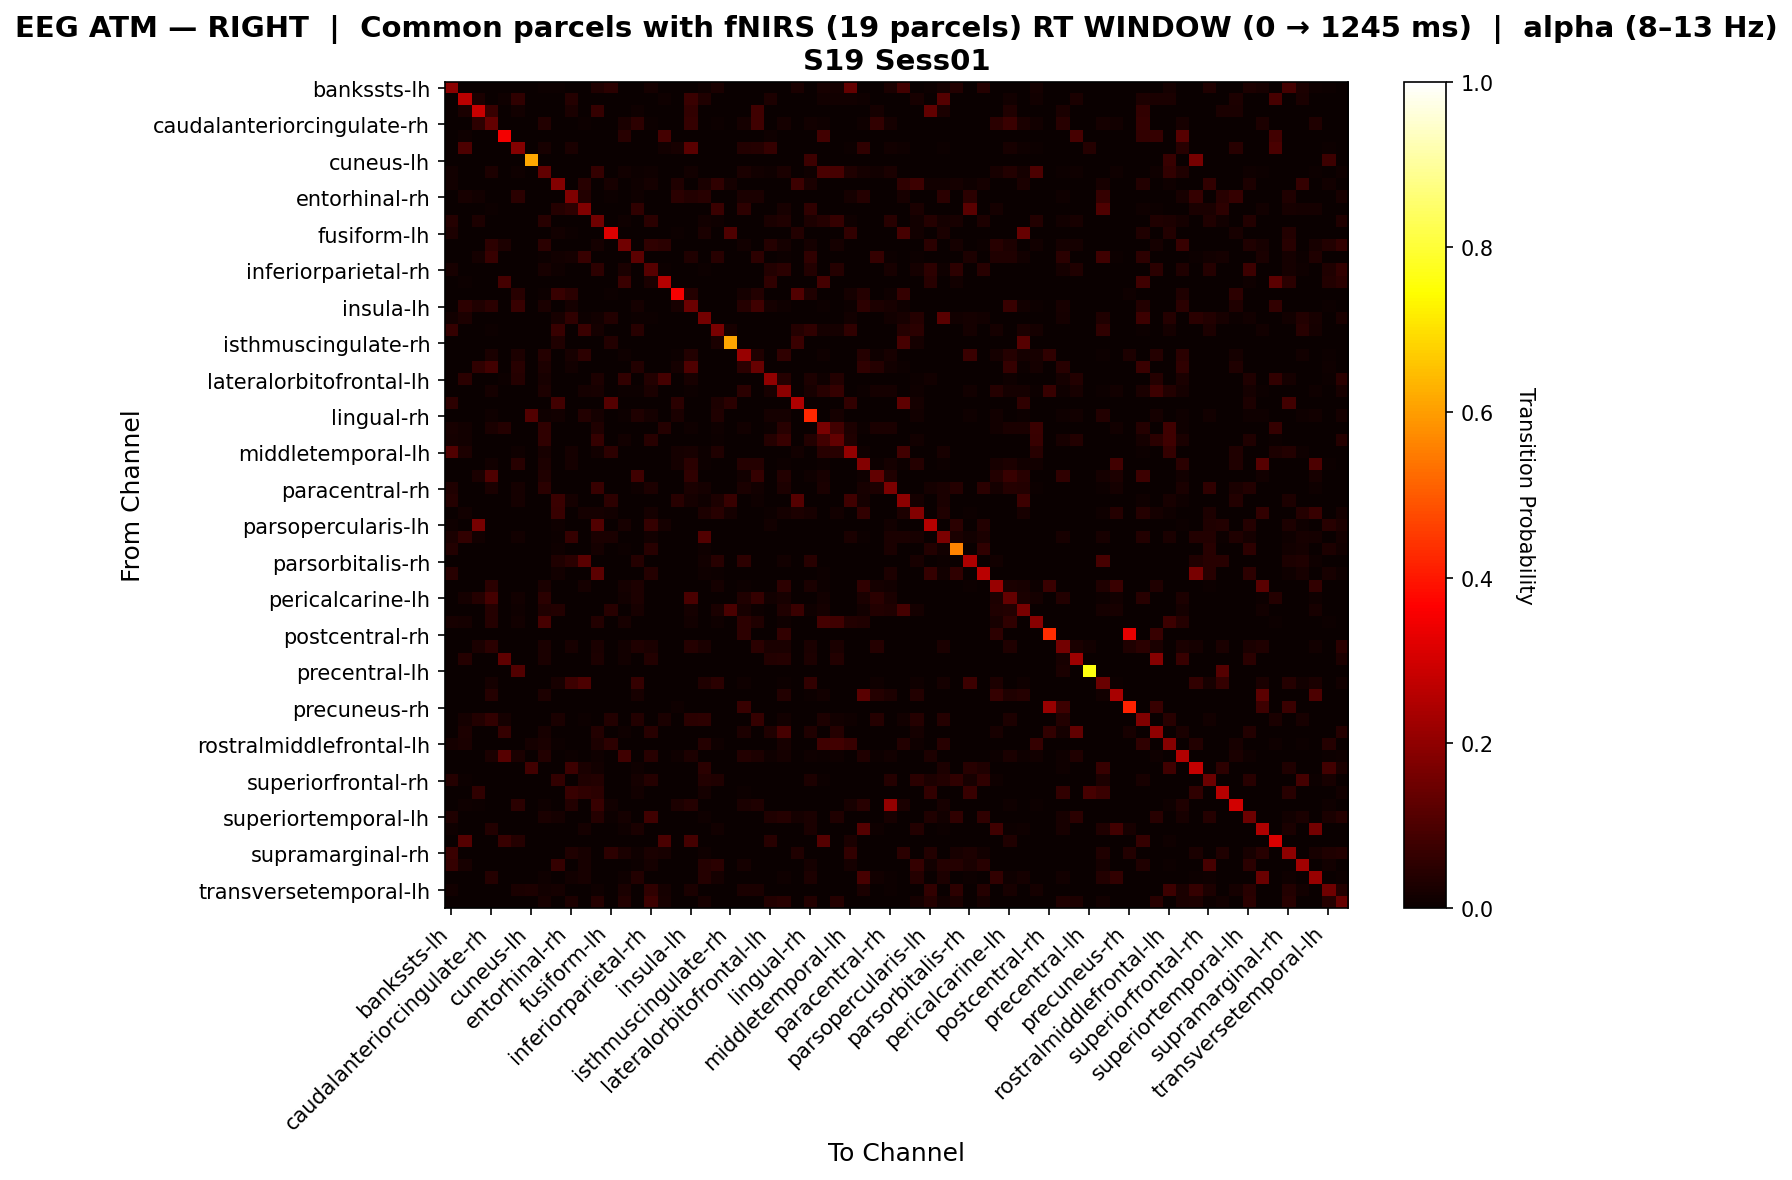

The table this chart was drawn from, first rows:
, bankssts-lh, bankssts-rh, caudalanteriorcingulate-lh, caudalanteriorcingulate-rh, caudalmiddlefrontal-lh, caudalmiddlefrontal-rh, cuneus-lh, cuneus-rh, entorhinal-lh, entorhinal-rh, frontalpole-lh, frontalpole-rh, fusiform-lh, fusiform-rh, inferiorparietal-lh, inferiorparietal-rh, inferiortemporal-lh, inferiortemporal-rh, insula-lh, insula-rh, isthmuscingulate-lh, isthmuscingulate-rh, lateraloccipital-lh
bankssts-lh, 0.1943, 0.0, 0.0, 0.0, 0.0, 0.0, 0.0, 0.007102, 0.007102, 0.0, 0.0, 0.03267, 0.0493, 0.0, 0.0, 0.01705, 0.0, 0.0, 0.0, 0.01136, 0.02699, 0.0, 0.0
bankssts-rh, 0.0, 0.2631, 0.02365, 0.0, 0.01082, 0.0549, 0.0, 0.0, 0.0, 0.04054, 0.0, 0.0, 0.0, 0.0, 0.0, 0.0, 0.008658, 0.0, 0.07048, 0.03378, 0.0, 0.0, 0.0
caudalanteriorcingulate-lh, 0.0, 0.02652, 0.2851, 0.0687, 0.0, 0.01515, 0.0, 0.0, 0.0, 0.02652, 0.0, 0.06439, 0.0, 0.0, 0.01145, 0.0, 0.0, 0.0, 0.06107, 0.0, 0.0, 0.0, 0.0
caudalanteriorcingulate-rh, 0.0, 0.0, 0.05102, 0.1356, 0.0, 0.0, 0.0, 0.03636, 0.0, 0.0, 0.006818, 0.0, 0.0, 0.02583, 0.05135, 0.007653, 0.0, 0.0, 0.06322, 0.0, 0.005682, 0.0, 0.01932
caudalmiddlefrontal-lh, 0.0, 0.01056, 0.0, 0.0, 0.3485, 0.0, 0.0, 0.0, 0.0, 0.0, 0.0, 0.0, 0.0, 0.04577, 0.0, 0.0, 0.08796, 0.0, 0.0, 0.0, 0.0, 0.0, 0.0
caudalmiddlefrontal-rh, 0.0, 0.1004, 0.002577, 0.002577, 0.0, 0.1817, 0.0, 0.02062, 0.0, 0.02577, 0.0, 0.0, 0.0, 0.0, 0.0, 0.0, 0.0119, 0.02191, 0.1183, 0.0, 0.0, 0.0, 0.03608
cuneus-lh, 0.0, 0.0, 0.0, 0.0, 0.0, 0.0, 0.6139, 0.0, 0.0, 0.0, 0.0, 0.0, 0.0, 0.0, 0.0, 0.0, 0.0, 0.0, 0.0, 0.0, 0.0, 0.0, 0.0
cuneus-rh, 0.0123, 0.0, 0.0, 0.03041, 0.0, 0.01014, 0.0, 0.1301, 0.0, 0.0, 0.0, 0.06257, 0.0, 0.0152, 0.004223, 0.01014, 0.0, 0.0008446, 0.01436, 0.0, 0.0, 0.0, 0.02618
entorhinal-lh, 0.01502, 0.0, 0.0, 0.0, 0.0, 0.0, 0.0, 0.0, 0.182, 0.0, 0.04675, 0.0, 0.02033, 0.0, 0.01016, 0.01717, 0.0, 0.03219, 0.0, 0.02642, 0.05759, 0.01717, 0.0
entorhinal-rh, 0.0, 0.02092, 0.01464, 0.0, 0.0, 0.05021, 0.0, 0.0, 0.0, 0.1787, 0.0363, 0.0, 0.004184, 0.0, 0.008251, 0.0, 0.0, 0.05021, 0.03766, 0.04455, 0.0, 0.0, 0.0262
frontalpole-lh, 0.0, 0.0, 0.0, 0.00625, 0.0, 0.0, 0.0, 0.0, 0.04219, 0.05085, 0.1795, 0.0, 0.003125, 0.0, 0.05817, 0.0, 0.0, 0.0, 0.0, 0.002825, 0.07187, 0.0, 0.05367
frontalpole-rh, 0.04098, 0.0, 0.03097, 0.0, 0.0, 0.0, 0.0, 0.04393, 0.0, 0.0, 0.0, 0.1541, 0.0, 0.00885, 0.0, 0.04704, 0.0, 0.0, 0.0, 0.01311, 0.008197, 0.0, 0.0
fusiform-lh, 0.02888, 0.0, 0.0, 0.0, 0.0, 0.0, 0.0, 0.0, 0.01444, 0.00722, 0.0, 0.0, 0.3125, 0.0, 0.0, 0.0, 0.0, 0.00722, 0.0, 0.02708, 0.0, 0.1024, 0.0
fusiform-rh, 0.0, 0.0, 0.0, 0.05231, 0.02792, 0.0, 0.0, 0.04749, 0.0, 0.0, 0.0, 0.01676, 0.0, 0.1549, 0.0, 0.05483, 0.04822, 0.0, 0.0, 0.0, 0.0, 0.0, 0.01397
inferiorparietal-lh, 0.0, 0.0, 0.01582, 0.06849, 0.0, 0.0, 0.0, 0.004505, 0.01351, 0.01582, 0.06687, 0.0, 0.0, 0.0, 0.1249, 0.0, 0.0, 0.0, 0.03481, 0.003165, 0.04655, 0.0, 0.0
inferiorparietal-rh, 0.02041, 0.0, 0.0, 0.001276, 0.0, 0.0, 0.0, 0.02098, 0.01148, 0.0, 0.0, 0.05296, 0.0, 0.02452, 0.0, 0.114, 0.006378, 0.0, 0.0, 0.007653, 0.0, 0.0, 0.0
inferiortemporal-lh, 0.0, 0.006849, 0.0, 0.0, 0.08947, 0.0, 0.0, 0.0, 0.0, 0.0, 0.0, 0.0, 0.0, 0.07192, 0.0, 0.02397, 0.2562, 0.0, 0.0, 0.0, 0.0, 0.0, 0.0
inferiortemporal-rh, 0.0, 0.0, 0.0, 0.0, 0.0, 0.04524, 0.0, 0.007143, 0.06875, 0.05, 0.0, 0.0, 0.004762, 0.0, 0.0, 0.0, 0.0, 0.3539, 0.04286, 0.0, 0.0, 0.0, 0.01905
insula-lh, 0.0, 0.05106, 0.03169, 0.04905, 0.0, 0.06934, 0.0, 0.02567, 0.0, 0.01711, 0.0, 0.0, 0.0, 0.0, 0.01585, 0.0, 0.0, 0.01956, 0.1476, 0.0, 0.0, 0.0, 0.04034
insula-rh, 0.01423, 0.0303, 0.0, 0.0, 0.0, 0.0, 0.0, 0.0, 0.02273, 0.05516, 0.005338, 0.01423, 0.03788, 0.0, 0.005338, 0.007117, 0.0, 0.0, 0.0, 0.1591, 0.0, 0.0, 0.0
isthmuscingulate-lh, 0.06291, 0.0, 0.0, 0.005051, 0.0, 0.0, 0.0, 0.0, 0.07026, 0.0, 0.07407, 0.01656, 0.0, 0.0, 0.04545, 0.0, 0.0, 0.0, 0.0, 0.0, 0.1668, 0.02318, 0.0
isthmuscingulate-rh, 0.0, 0.0, 0.0, 0.0, 0.0, 0.0, 0.0, 0.0, 0.0339, 0.0, 0.0, 0.0, 0.03672, 0.0, 0.0, 0.0, 0.0, 0.0, 0.0, 0.0, 0.02542, 0.6102, 0.0
lateraloccipital-lh, 0.0, 0.0, 0.0, 0.02555, 0.0, 0.0292, 0.0, 0.04258, 0.0, 0.02133, 0.05183, 0.0, 0.0, 0.008516, 0.0, 0.0, 0.0, 0.004866, 0.03528, 0.0, 0.0, 0.0, 0.2139
lateraloccipital-rh, 0.0, 0.0, 0.05779, 0.08341, 0.0, 0.04669, 0.0, 0.03012, 0.0, 0.01205, 0.0, 0.0, 0.0, 0.001506, 0.03769, 0.0, 0.0, 0.01807, 0.1045, 0.0, 0.0, 0.0, 0.04819
lateralorbitofrontal-lh, 0.0, 0.04825, 0.0, 0.0, 0.007752, 0.03947, 0.0, 0.02326, 0.0, 0.0, 0.0, 0.03101, 0.0, 0.05987, 0.0, 0.03876, 0.08915, 0.0, 0.02193, 0.0, 0.0, 0.0, 0.0
lateralorbitofrontal-rh, 0.0, 0.0, 0.0, 0.01923, 0.0, 0.0, 0.0, 0.02834, 0.0, 0.0, 0.01592, 0.02227, 0.0, 0.006073, 0.007085, 0.02632, 0.0, 0.0, 0.005061, 0.0, 0.0, 0.0, 0.04849
lingual-lh, 0.05357, 0.0, 0.0, 0.0, 0.0, 0.0, 0.0, 0.0, 0.08411, 0.0, 0.0, 0.0, 0.1131, 0.0, 0.0, 0.0, 0.0, 0.04907, 0.0, 0.0, 0.02804, 0.04907, 0.0
lingual-rh, 0.0, 0.0, 0.0, 0.007937, 0.0, 0.0, 0.1071, 0.01058, 0.01411, 0.0, 0.03616, 0.01764, 0.0, 0.005291, 0.03263, 0.01852, 0.0, 0.02679, 0.0, 0.0, 0.03351, 0.0, 0.0
medialorbitofrontal-lh, 0.0202, 0.01515, 0.0, 0.02412, 0.04167, 0.0, 0.0, 0.05611, 0.0, 0.0, 0.0, 0.03367, 0.0, 0.0, 0.0, 0.0, 0.04167, 0.0, 0.008772, 0.0, 0.008418, 0.0, 0.01316
medialorbitofrontal-rh, 0.01636, 0.01455, 0.0, 0.0, 0.0, 0.0, 0.0, 0.05616, 0.0, 0.0, 0.0, 0.0662, 0.0, 0.01172, 0.0, 0.04492, 0.0, 0.0, 0.0, 0.0, 0.007273, 0.0, 0.0
middletemporal-lh, 0.1083, 0.0285, 0.0, 0.0, 0.0, 0.01115, 0.0, 0.02073, 0.0, 0.01859, 0.0, 0.01295, 0.0539, 0.0, 0.0, 0.0, 0.0, 0.01859, 0.01966, 0.007435, 0.03368, 0.0, 0.0
middletemporal-rh, 0.0, 0.001096, 0.0, 0.01316, 0.0, 0.04386, 0.0, 0.02851, 0.0, 0.01754, 0.0, 0.0, 0.0, 0.001096, 0.0, 0.0, 0.0, 0.01754, 0.04825, 0.007538, 0.0, 0.0, 0.04167
paracentral-lh, 0.0, 0.0, 0.02381, 0.1044, 0.0, 0.0, 0.0, 0.0339, 0.0, 0.0, 0.0, 0.0, 0.0, 0.0, 0.07901, 0.0, 0.0, 0.0, 0.05481, 0.0, 0.0, 0.0, 0.01483
paracentral-rh, 0.03419, 0.0, 0.0, 0.02724, 0.0, 0.01603, 0.0, 0.04808, 0.0, 0.0, 0.0, 0.06838, 0.0, 0.0, 0.008013, 0.02991, 0.0, 0.003205, 0.02404, 0.01709, 0.0, 0.0, 0.02724
parahippocampal-lh, 0.04167, 0.0, 0.0, 0.0, 0.0, 0.01736, 0.0, 0.0, 0.07212, 0.01736, 0.0, 0.0, 0.05168, 0.0, 0.0, 0.0, 0.0, 0.04354, 0.01562, 0.01042, 0.02885, 0.06731, 0.0
parahippocampal-rh, 0.0, 0.01183, 0.0, 0.0, 0.0, 0.0, 0.0, 0.0, 0.0698, 0.0, 0.01775, 0.01627, 0.01479, 0.0, 0.001479, 0.01923, 0.0, 0.0, 0.0, 0.03107, 0.04593, 0.01695, 0.0
parsopercularis-lh, 0.01149, 0.0, 0.1606, 0.0, 0.0, 0.0, 0.0, 0.0, 0.01149, 0.0, 0.0, 0.1067, 0.0, 0.02155, 0.0, 0.06322, 0.0158, 0.0, 0.0, 0.0, 0.0, 0.0, 0.0
parsopercularis-rh, 0.02381, 0.06119, 0.01224, 0.0, 0.0, 0.01224, 0.0, 0.0, 0.006993, 0.06518, 0.0, 0.02381, 0.02622, 0.0, 0.0, 0.01299, 0.0, 0.003497, 0.003497, 0.1056, 0.0, 0.0, 0.0
parsorbitalis-lh, 0.03528, 0.0, 0.0, 0.0, 0.0, 0.0, 0.0, 0.0, 0.01095, 0.0, 0.0, 0.01825, 0.0, 0.006083, 0.0, 0.04623, 0.002433, 0.0, 0.0, 0.009732, 0.002433, 0.0, 0.0
parsorbitalis-rh, 0.0, 0.0, 0.0, 0.0, 0.0, 0.0, 0.0, 0.0, 0.03182, 0.05019, 0.1207, 0.0, 0.0, 0.0, 0.04147, 0.0, 0.0, 0.0, 0.0, 0.01544, 0.04545, 0.0, 0.05212
parstriangularis-lh, 0.04354, 0.0, 0.0, 0.0, 0.0, 0.0, 0.0, 0.0, 0.01187, 0.0, 0.0, 0.1237, 0.0, 0.001319, 0.0, 0.0409, 0.0, 0.0, 0.0, 0.01055, 0.003958, 0.0, 0.0
parstriangularis-rh, 0.0, 0.0, 0.0, 0.04963, 0.0, 0.0, 0.0, 0.02481, 0.001241, 0.0, 0.01737, 0.0, 0.0, 0.01737, 0.02978, 0.0, 0.0, 0.0, 0.0, 0.0, 0.01613, 0.0, 0.006203
pericalcarine-lh, 0.0, 0.01786, 0.03929, 0.08745, 0.0, 0.0133, 0.0, 0.04989, 0.0, 0.0, 0.0, 0.0, 0.0, 0.01441, 0.02808, 0.0, 0.0, 0.0, 0.09742, 0.0, 0.0, 0.0, 0.03437
pericalcarine-rh, 0.0, 0.0, 0.0, 0.03947, 0.0, 0.008224, 0.0, 0.03454, 0.03883, 0.0, 0.003289, 0.0, 0.04612, 0.0, 0.01974, 0.0, 0.0, 0.002427, 0.01645, 0.0, 0.02592, 0.09466, 0.01974
postcentral-lh, 0.022, 0.016, 0.0, 0.04248, 0.0, 0.01307, 0.0, 0.09356, 0.0, 0.0, 0.0, 0.038, 0.0, 0.02288, 0.0, 0.0, 0.0, 0.0, 0.01307, 0.0, 0.01, 0.0, 0.05229
postcentral-rh, 0.0, 0.0, 0.0, 0.0, 0.0, 0.0, 0.0, 0.0, 0.0, 0.0, 0.0, 0.0, 0.0, 0.0, 0.0, 0.0, 0.0, 0.0, 0.0, 0.0, 0.0, 0.0, 0.05435
posteriorcingulate-lh, 0.0, 0.0, 0.02368, 0.04737, 0.0, 0.0, 0.0, 0.02392, 0.0, 0.02105, 0.0, 0.02392, 0.0, 0.01196, 0.03421, 0.02392, 0.0, 0.0, 0.03947, 0.02632, 0.0, 0.0, 0.0
posteriorcingulate-rh, 0.0, 0.04237, 0.0, 0.0, 0.1271, 0.0, 0.0, 0.02632, 0.0, 0.0, 0.0, 0.02851, 0.0, 0.01316, 0.0, 0.03728, 0.0, 0.0, 0.0, 0.0, 0.0, 0.0, 0.0
precentral-lh, 0.0, 0.0, 0.0, 0.0, 0.0, 0.1061, 0.0, 0.0, 0.0, 0.0, 0.0, 0.0, 0.0, 0.0, 0.0, 0.0, 0.0, 0.0, 0.0, 0.0, 0.0, 0.0, 0.0
precentral-rh, 0.0, 0.0, 0.0, 0.01639, 0.0, 0.0, 0.0, 0.001366, 0.02049, 0.07531, 0.09858, 0.0, 0.0, 0.0, 0.06511, 0.0, 0.0, 0.0, 0.0, 0.03138, 0.05055, 0.0, 0.008368
precuneus-lh, 0.0, 0.0, 0.0, 0.04012, 0.0, 0.0, 0.0, 0.03086, 0.0, 0.0, 0.0, 0.0, 0.0, 0.0, 0.0216, 0.0, 0.0, 0.0, 0.0, 0.0, 0.0, 0.003086, 0.003086
precuneus-rh, 0.0, 0.0, 0.0, 0.0, 0.0, 0.0, 0.0, 0.0, 0.0, 0.0, 0.0, 0.0, 0.0, 0.0, 0.0, 0.0, 0.0, 0.009524, 0.0, 0.0, 0.0, 0.0, 0.06863
rostralanteriorcingulate-lh, 0.0, 0.0193, 0.03863, 0.06009, 0.0193, 0.0, 0.0, 0.0, 0.02632, 0.0, 0.005263, 0.0, 0.03684, 0.0, 0.03648, 0.0, 0.02632, 0.0, 0.04936, 0.05439, 0.001754, 0.0, 0.0
rostralanteriorcingulate-rh, 0.0, 0.02857, 0.0, 0.0, 0.06286, 0.0, 0.0, 0.01961, 0.0, 0.0, 0.0, 0.03758, 0.0, 0.009804, 0.0, 0.04412, 0.0, 0.0, 0.0, 0.0, 0.0, 0.0, 0.02857
rostralmiddlefrontal-lh, 0.0188, 0.02614, 0.0, 0.0, 0.0, 0.0, 0.01639, 0.02444, 0.005464, 0.0, 0.0, 0.03075, 0.05464, 0.0, 0.0, 0.0, 0.0, 0.0, 0.003759, 0.04098, 0.009398, 0.0, 0.0
rostralmiddlefrontal-rh, 0.0, 0.0, 0.0, 0.02617, 0.116, 0.025, 0.0, 0.03583, 0.0, 0.005, 0.0, 0.01083, 0.0, 0.08033, 0.0, 0.04683, 0.0, 0.008333, 0.02917, 0.0, 0.0, 0.0, 0.03583
superiorfrontal-lh, 0.0, 0.0, 0.0, 0.0, 0.0, 0.0, 0.08416, 0.0, 0.0, 0.07645, 0.02686, 0.01485, 0.0, 0.0, 0.008264, 0.0, 0.0, 0.0, 0.0, 0.04752, 0.0, 0.0, 0.0
superiorfrontal-rh, 0.03988, 0.00655, 0.0, 0.0, 0.0, 0.0, 0.0, 0.0, 0.05966, 0.0, 0.03275, 0.03528, 0.0, 0.0, 0.01747, 0.04294, 0.0, 0.0, 0.0, 0.03629, 0.03493, 0.0, 0.0
superiorparietal-lh, 0.0, 0.0, 0.05556, 0.0, 0.0, 0.0, 0.0, 0.0, 0.0, 0.06842, 0.05789, 0.04938, 0.0, 0.0, 0.01316, 0.0, 0.0, 0.0, 0.0, 0.01842, 0.0, 0.0, 0.005263
superiorparietal-rh, 0.0, 0.009284, 0.006631, 0.0, 0.0, 0.0504, 0.0, 0.007958, 0.0, 0.03714, 0.0, 0.06667, 0.01326, 0.0, 0.0, 0.0, 0.0, 0.02918, 0.04244, 0.0, 0.0, 0.0, 0.02387
... 8 more rows
